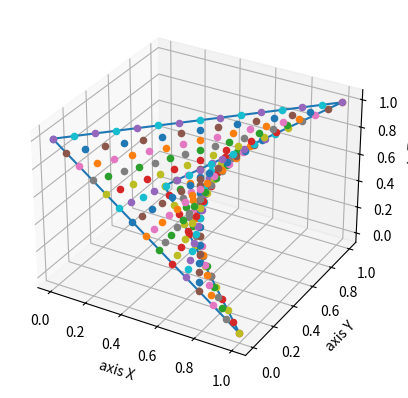

Generate this figure with matplotlib:

from numpy import (linspace, logspace, zeros, ones, outer, meshgrid,
                   pi, sin, cos, sqrt, exp)
import numpy as np
from numpy.random import normal
import pylab
from mpl_toolkits.mplot3d import axes3d
from numpy import *
import matplotlib.pyplot as plt

cornerPoints = [
    [0, 0],
    [0, 1],
    [1, 1],
    [1, 0]]

# тестовые координаты из учебника
print("use basic coords> y,n?")
#start = input()
start = 'y'
if (start == "y"):
    x1, y1, z1 = 0, 0, 1
    x2, y2, z2 = 1, 1, 1
    x3, y3, z3 = 0, 1, 0
    x4, y4, z4 = 1, 0, 0
else:
    print("Input bilinear coords")
    print("Input x1,y1,z1")
    x1, y1, z1 = float(input()), float(input()), float(input())
    print("Input x2,y2,z2")
    x2, y2, z2 = float(input()), float(input()), float(input())
    print("Input x3,y3,z3")
    x3, y3, z3 = float(input()), float(input()), float(input())
    print("Input x4,y4,z4")
    x4, y4, z4 = float(input()), float(input()), float(input())

assotiationСoordSystem = np.array([
    [x1, y1, z1],
    [x2, y2, z2],
    [x3, y3, z3],
    [x4, y4, z4]])


def appendHvector(coords):
    b = np.array([[1]*len(coords)]).transpose()
    res = np.append(coords, b, axis=1)
    return res

def remove_last(x):
    #return x[..., :-1]
    return np.delete(x, 3, axis=1)

def rotationRelativeX(obj, angle):
    xOs = np.array([
        [1, 0, 0, 0],
        [0, np.cos(angle * (pi / 180)), np.sin(angle * (pi / 180)), 0],
        [0, -np.sin(angle * (pi / 180)), np.cos(angle * (pi / 180)), 0],
        [0, 0, 0, 1]])
    result = np.dot(obj, xOs)
    return result

def rotationRelativeY(obj, angle):
    yOs = np.array([
        [np.cos(angle * (pi / 180)), 0, -np.sin(angle * (pi / 180)), 0],
        [0, 1, 0, 0],
        [np.sin(angle * (pi / 180)), 0, np.cos(angle * (pi / 180)), 0],
        [0, 0, 0, 1]])
    result = np.dot(obj, yOs)
    return result


assotiationСoordSystem = remove_last(rotationRelativeX(appendHvector(assotiationСoordSystem), 0))
assotiationСoordSystem = remove_last(rotationRelativeY(appendHvector(assotiationСoordSystem), 0))
print(assotiationСoordSystem)
def f(u, w, coordMatrix):
    firstMatrix = np.array([1 - u, u])
    lastMatrix = np.array([[1 - w], [w]])
    res = []
    for i in range(3):
        middleMatrix = np.array([[coordMatrix[0][i], coordMatrix[1][i]],
                                 [coordMatrix[3][i], coordMatrix[2][i]]])
        result1 = np.dot(firstMatrix, middleMatrix)
        result2 = np.dot(result1, lastMatrix)
        res.append(result2[0])
    return res
# создаем 3д пространство
fig = plt.figure()
ax = fig.add_subplot(111, projection='3d')

a = assotiationСoordSystem
print(a)
'''X = [x3, x4, x1, x2, x3]
Y = [y3, y4, y1, y2, y3]
Z = [z3, z4, z1, z2, z3]'''
X = [a[2][0], a[3][0], a[0][0], a[1][0], a[2][0]]
Y = [a[2][1], a[3][1], a[0][1], a[1][1], a[2][1]]
Z = [a[2][2], a[3][2], a[0][2], a[1][2], a[2][2]]

ax.set_xlabel('axis X')
ax.set_ylabel('axis Y')
ax.set_zlabel('axis Z')

# расставляем заданные опорные точки в сцене.
for i in range(4):
    ax.scatter(assotiationСoordSystem[i][0], assotiationСoordSystem[i][1], assotiationСoordSystem[i][2])
ax.plot(X, Y, Z)

# N - количество точек на поверхности
N = 15
u = linspace(0, 1, N)

# декартово произведение всех возможных точек билинейной поверхности
buf = np.transpose([np.tile(u, len(u)), np.repeat(u, len(u))])

# цикл отрисовки каждой точки билинейной повехрности
for i in range(len(buf)):
    ax.scatter(f(buf[i][0], buf[i][1], assotiationСoordSystem)[0], f(buf[i][0], buf[i][1], assotiationСoordSystem)[1],
               f(buf[i][0], buf[i][1], assotiationСoordSystem)[2])

#print(f(0.5, 0.5, assotiationСoordSystem))
plt.show()
